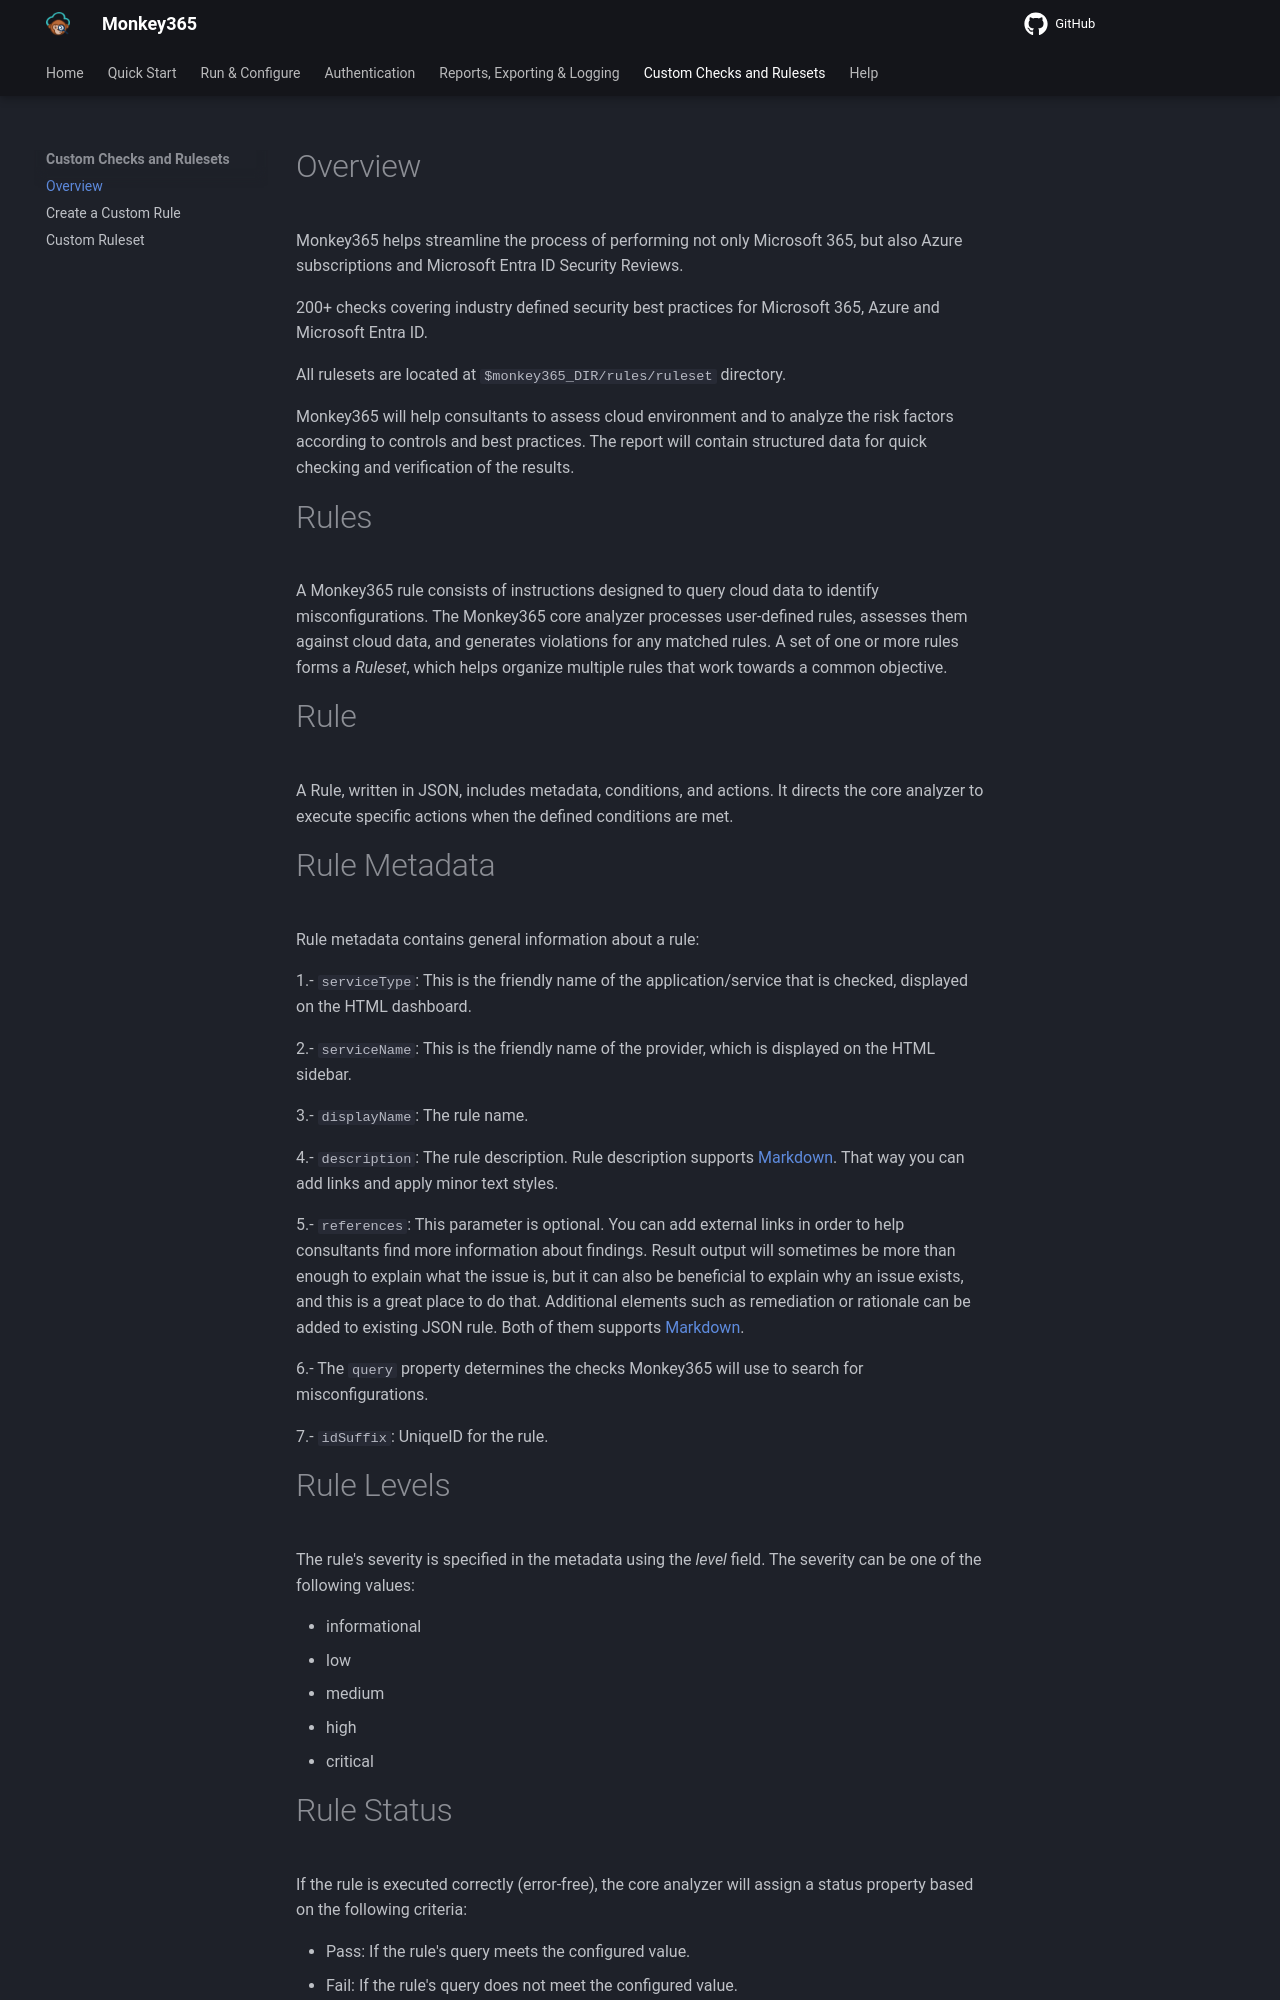

repository: silverhack/monkey365 · page: security_checks/overview/index.html · generator: mkdocs

---
author: Juan Garrido
---

# Overview

Monkey365 helps streamline the process of performing not only Microsoft 365, but also Azure subscriptions and Microsoft Entra ID Security Reviews.

200+ checks covering industry defined security best practices for Microsoft 365, Azure and Microsoft Entra ID.

All rulesets are located at ```$monkey365_DIR/rules/ruleset``` directory.

Monkey365 will help consultants to assess cloud environment and to analyze the risk factors according to controls and best practices. The report will contain structured data for quick checking and verification of the results.

# Rules

A Monkey365 rule consists of instructions designed to query cloud data to identify misconfigurations.
The Monkey365 core analyzer processes user-defined rules, assesses them against cloud data, and generates violations for any matched rules. A set of one or more rules forms a *Ruleset*, which helps organize multiple rules that work towards a common objective.

# Rule

A Rule, written in JSON, includes metadata, conditions, and actions. It directs the core analyzer to execute specific actions when the defined conditions are met.

# Rule Metadata

Rule metadata contains general information about a rule:

1.- ```serviceType```: This is the friendly name of the application/service that is checked, displayed on the HTML dashboard.

2.- ```serviceName```: This is the friendly name of the provider, which is displayed on the HTML sidebar.

3.- ```displayName```: The rule name.

4.- ```description```: The rule description. Rule description supports <a href='https://en.wikipedia.org/wiki/Markdown' target='_blank'>Markdown</a>. That way you can add links and apply minor text styles.

5.- ```references```: This parameter is optional. You can add external links in order to help consultants find more information about findings. Result output will sometimes be more than enough to explain what the issue is, but it can also be beneficial to explain why an issue exists, and this is a great place to do that. Additional elements such as remediation or rationale can be added to existing JSON rule. Both of them supports <a href='https://en.wikipedia.org/wiki/Markdown' target='_blank'>Markdown</a>.

6.- The ```query``` property determines the checks Monkey365 will use to search for misconfigurations.

7.-  ```idSuffix```: UniqueID for the rule.

# Rule Levels

The rule's severity is specified in the metadata using the *level* field. The severity can be one of the following values:

* informational
* low
* medium
* high
* critical
